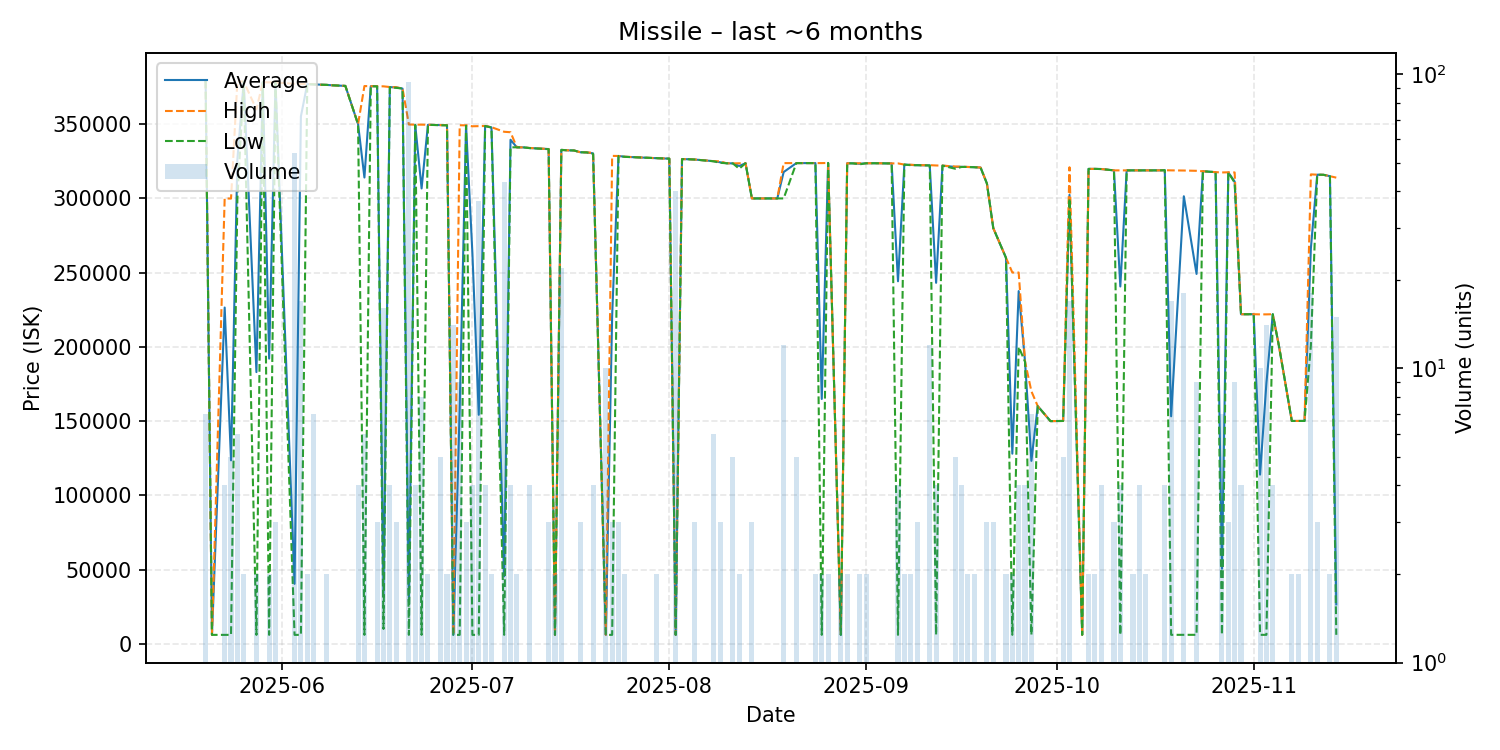

Data behind this chart, as committed beside it:
date, average, highest, lowest, order_count, volume
2025-05-20, 379300, 379300, 379300, 3, 7
2025-05-21, 6005, 6005, 6005, 1, 1
2025-05-23, 226502, 300000, 6006, 3, 4
2025-05-24, 123564, 299900, 6007, 3, 5
2025-05-25, 326217, 378800, 299900, 4, 6
2025-05-26, 378700, 378700, 378700, 1, 2
2025-05-28, 183002, 360000, 6003, 2, 2
2025-05-29, 378300, 378300, 378300, 1, 1
2025-05-30, 192104, 378200, 6007, 2, 2
2025-05-31, 377967, 378100, 377900, 3, 3
2025-06-03, 40384, 377200, 6007, 6, 54
2025-06-04, 355265, 377100, 6006, 15, 17
2025-06-05, 377000, 377000, 377000, 2, 2
2025-06-06, 376829, 376900, 376800, 2, 7
2025-06-07, 376600, 376600, 376600, 1, 1
2025-06-08, 376500, 376500, 376500, 1, 2
2025-06-09, 376200, 376200, 376200, 1, 1
2025-06-11, 375800, 375800, 375800, 1, 1
2025-06-13, 350000, 350000, 350000, 3, 4
2025-06-14, 314084, 375700, 6003, 5, 6
2025-06-15, 375600, 375600, 375600, 1, 1
2025-06-16, 375567, 375600, 375500, 3, 3
2025-06-17, 32853, 375500, 10010, 2, 16
2025-06-18, 374975, 375050, 374900, 4, 4
2025-06-19, 374767, 374900, 374500, 3, 3
2025-06-20, 374000, 374000, 374000, 1, 1
2025-06-21, 28209, 349800, 6007, 4, 94
2025-06-22, 349550, 349700, 349400, 3, 4
2025-06-23, 306713, 349700, 6007, 5, 8
2025-06-24, 349600, 349600, 349600, 1, 2
2025-06-26, 349380, 349400, 349300, 3, 5
2025-06-27, 349300, 349300, 349300, 2, 2
2025-06-28, 6007, 6007, 6007, 1, 14
2025-06-29, 158582, 349300, 6008, 4, 9
2025-06-30, 349133, 349250, 348900, 3, 3
2025-07-01, 262952, 348600, 6010, 3, 4
2025-07-02, 154244, 348700, 6010, 10, 37
2025-07-03, 348800, 348800, 348800, 3, 4
2025-07-04, 347850, 348000, 347700, 2, 2
2025-07-06, 45469, 344900, 6010, 7, 43
2025-07-07, 339525, 344600, 334450, 4, 4
2025-07-08, 334400, 334400, 334400, 1, 2
2025-07-09, 334400, 334400, 334400, 1, 1
2025-07-10, 333950, 334000, 333900, 3, 4
2025-07-13, 333267, 333300, 333200, 3, 3
2025-07-14, 6008, 6008, 6008, 1, 2
2025-07-15, 332700, 332700, 332700, 2, 22
2025-07-16, 332400, 332400, 332400, 1, 1
2025-07-17, 332300, 332300, 332300, 1, 1
2025-07-18, 331100, 331100, 331100, 2, 3
2025-07-19, 331000, 331000, 331000, 1, 1
2025-07-20, 330350, 330700, 330000, 3, 4
2025-07-22, 6008, 6008, 6008, 1, 10
2025-07-23, 221103, 328650, 6008, 3, 3
2025-07-24, 328600, 328600, 328600, 1, 3
2025-07-25, 328050, 328100, 328000, 2, 2
2025-07-30, 327100, 327100, 327100, 1, 2
2025-08-01, 326800, 326800, 326800, 1, 1
2025-08-02, 6009, 6010, 6009, 2, 40
2025-08-03, 326500, 326500, 326500, 1, 1
... 83 more rows
